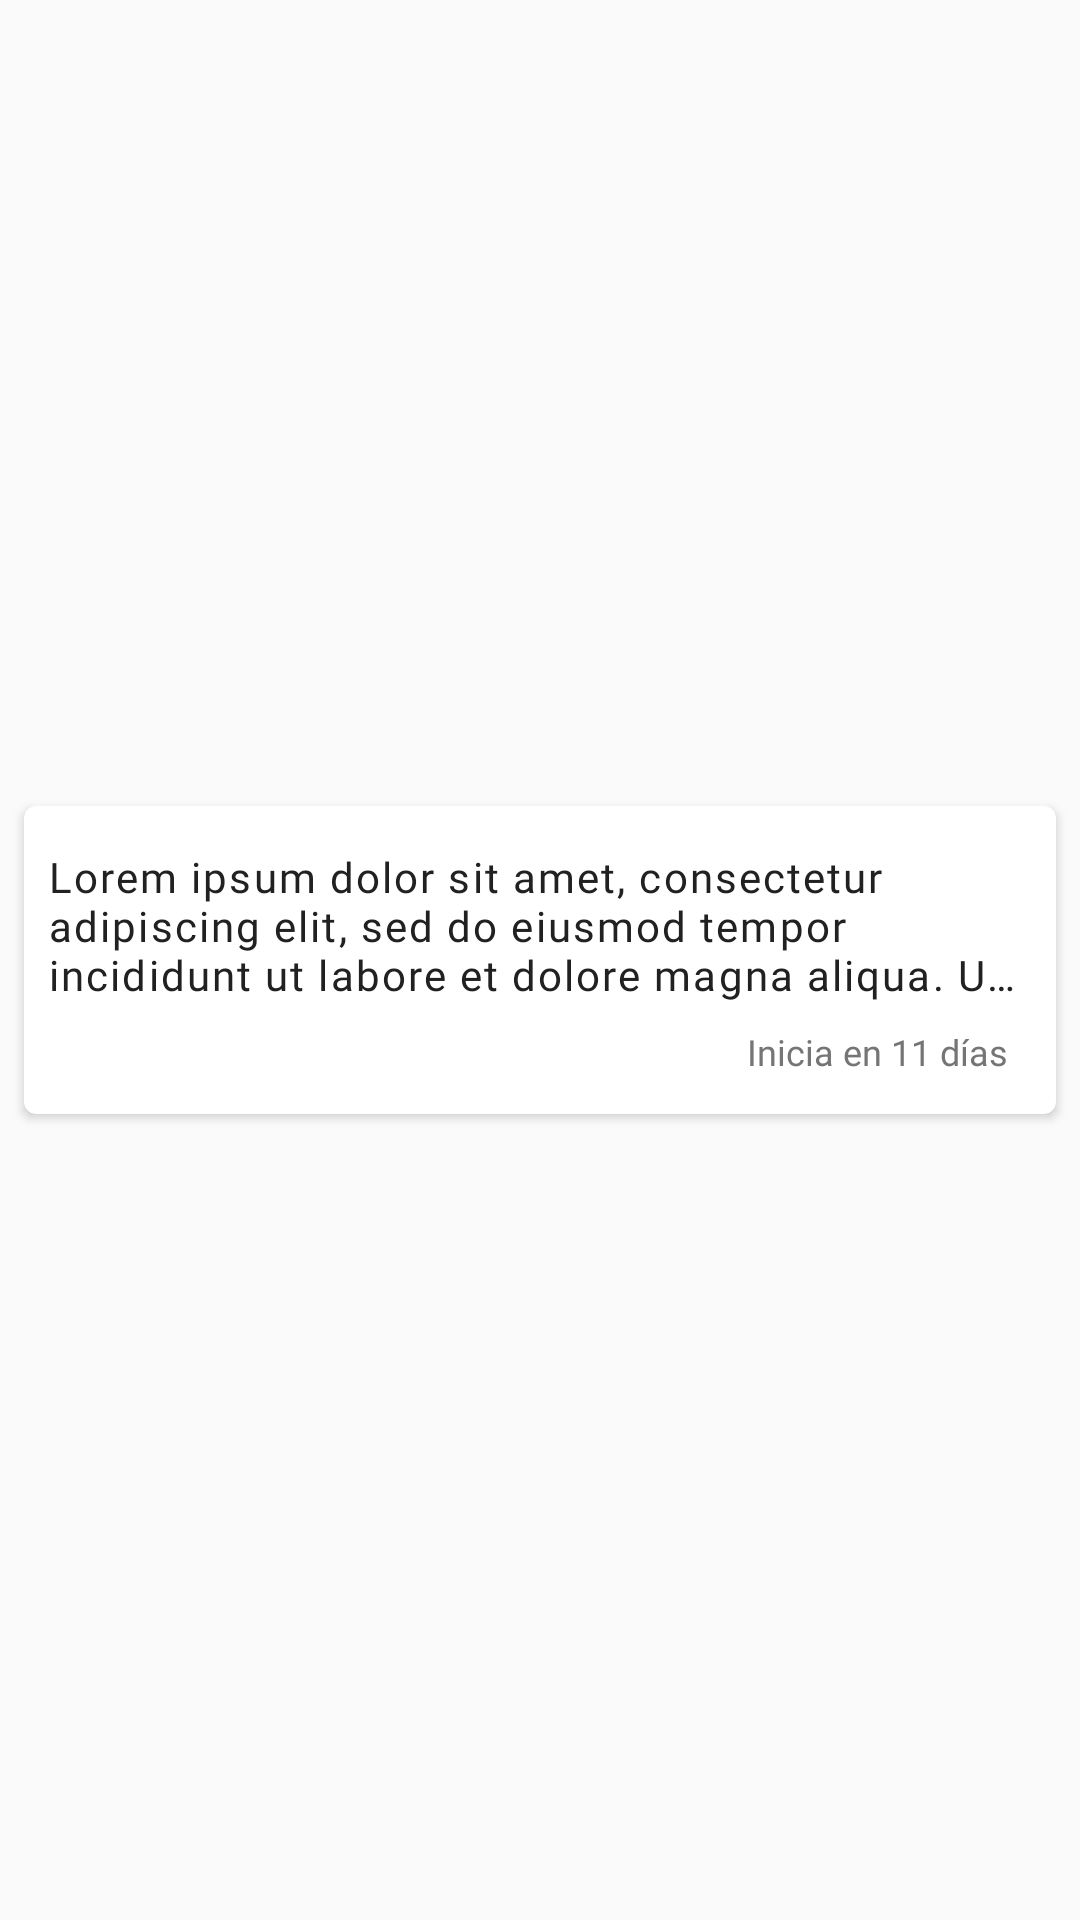

Reconstruct the res/layout file that produces this screen, plus the resources it refers to.
<!-- AndroidManifest.xml: application theme AppTheme -->
<!-- res/layout/card_item_calendendar.xml -->
<?xml version="1.0" encoding="utf-8"?>
<android.support.constraint.ConstraintLayout xmlns:android="http://schemas.android.com/apk/res/android"
    xmlns:app="http://schemas.android.com/apk/res-auto"
    xmlns:tools="http://schemas.android.com/tools"
    android:layout_width="match_parent"
    android:layout_height="wrap_content">

    


    <android.support.v7.widget.CardView
        android:id="@+id/cardView"
        android:layout_width="0dp"
        android:layout_height="wrap_content"
        android:layout_marginStart="8dp"
        android:layout_marginLeft="8dp"
        android:layout_marginTop="4dp"
        android:layout_marginEnd="8dp"
        android:layout_marginRight="8dp"
        android:layout_marginBottom="4dp"
        android:clickable="true"
        android:foreground="?android:attr/selectableItemBackground"
        app:cardCornerRadius="4dp"
        app:cardElevation="2dp"
        app:layout_constraintBottom_toBottomOf="parent"
        app:layout_constraintEnd_toEndOf="parent"
        app:layout_constraintStart_toStartOf="parent"
        app:layout_constraintTop_toTopOf="parent">

        <android.support.constraint.ConstraintLayout
            android:id="@+id/contraintLayoutInnerCard"
            android:layout_width="match_parent"
            android:layout_height="match_parent">

            <TextView
                android:id="@+id/txtDescripcionActiviad"
                android:layout_width="0dp"
                android:layout_height="wrap_content"
                android:layout_marginStart="8dp"
                android:layout_marginTop="14dp"
                android:layout_marginEnd="8dp"
                android:layout_marginRight="8dp"
                android:ellipsize="end"
                android:fadeScrollbars="false"
                android:fontFamily="@font/roboto_light"
                android:gravity="top|right|center|start"
                android:letterSpacing="0.05"
                android:lines="3"
                android:text="@string/descripcion_actividad"
                android:textAllCaps="false"
                android:textColor="@color/primary_text"
                android:textSize="14sp"
                app:layout_constraintEnd_toEndOf="parent"
                app:layout_constraintStart_toStartOf="parent"
                app:layout_constraintTop_toTopOf="parent" />

            <TextView
                android:id="@+id/txtEstado"
                android:layout_width="wrap_content"
                android:layout_height="15dp"
                android:layout_marginTop="8dp"
                android:layout_marginEnd="8dp"
                android:layout_marginRight="8dp"
                android:layout_marginBottom="14dp"
                android:fontFamily="@font/roboto_light"
                android:text="@string/txt_estado"
                android:textColor="@color/secondary_text"
                android:textSize="12sp"
                app:layout_constraintBottom_toBottomOf="parent"
                app:layout_constraintEnd_toEndOf="@+id/txtDescripcionActiviad"
                app:layout_constraintTop_toBottomOf="@+id/txtDescripcionActiviad" />

        </android.support.constraint.ConstraintLayout>
    </android.support.v7.widget.CardView>

</android.support.constraint.ConstraintLayout>
<!-- resources referenced by this layout -->
<resources>
  <color name="colorAccent">#607D8B</color>
  <color name="primary_text">#212121</color>
  <color name="secondary_text">#757575</color>
  <string name="descripcion_actividad">"Lorem ipsum dolor sit amet, consectetur adipiscing elit, sed do eiusmod tempor incididunt ut labore et dolore magna aliqua. Ut enim ad minim veniam, quis nostrud exercitation ullamco laboris nisi ut aliquip ex ea commodo consequat. Duis aute irure dolor in reprehenderit in voluptate velit esse cillum dolore eu fugiat nulla pariatur. Excepteur sint occaecat cupidatat non proident, sunt in culpa qui officia deserunt mollit anim id est laborum."</string>
  <string name="txt_estado">Inicia en 11 días</string>
  <style name="AppTheme" parent="Theme.AppCompat.Light.NoActionBar">
          
          <item name="colorPrimary">@color/colorPrimary</item>
          <item name="colorPrimaryDark">@color/colorPrimaryDark</item>
          <item name="colorAccent">@color/colorAccent</item>
      </style>
  <color name="colorPrimary">#00BCD4</color>
  <color name="colorPrimaryDark">#0097A7</color>
</resources>
